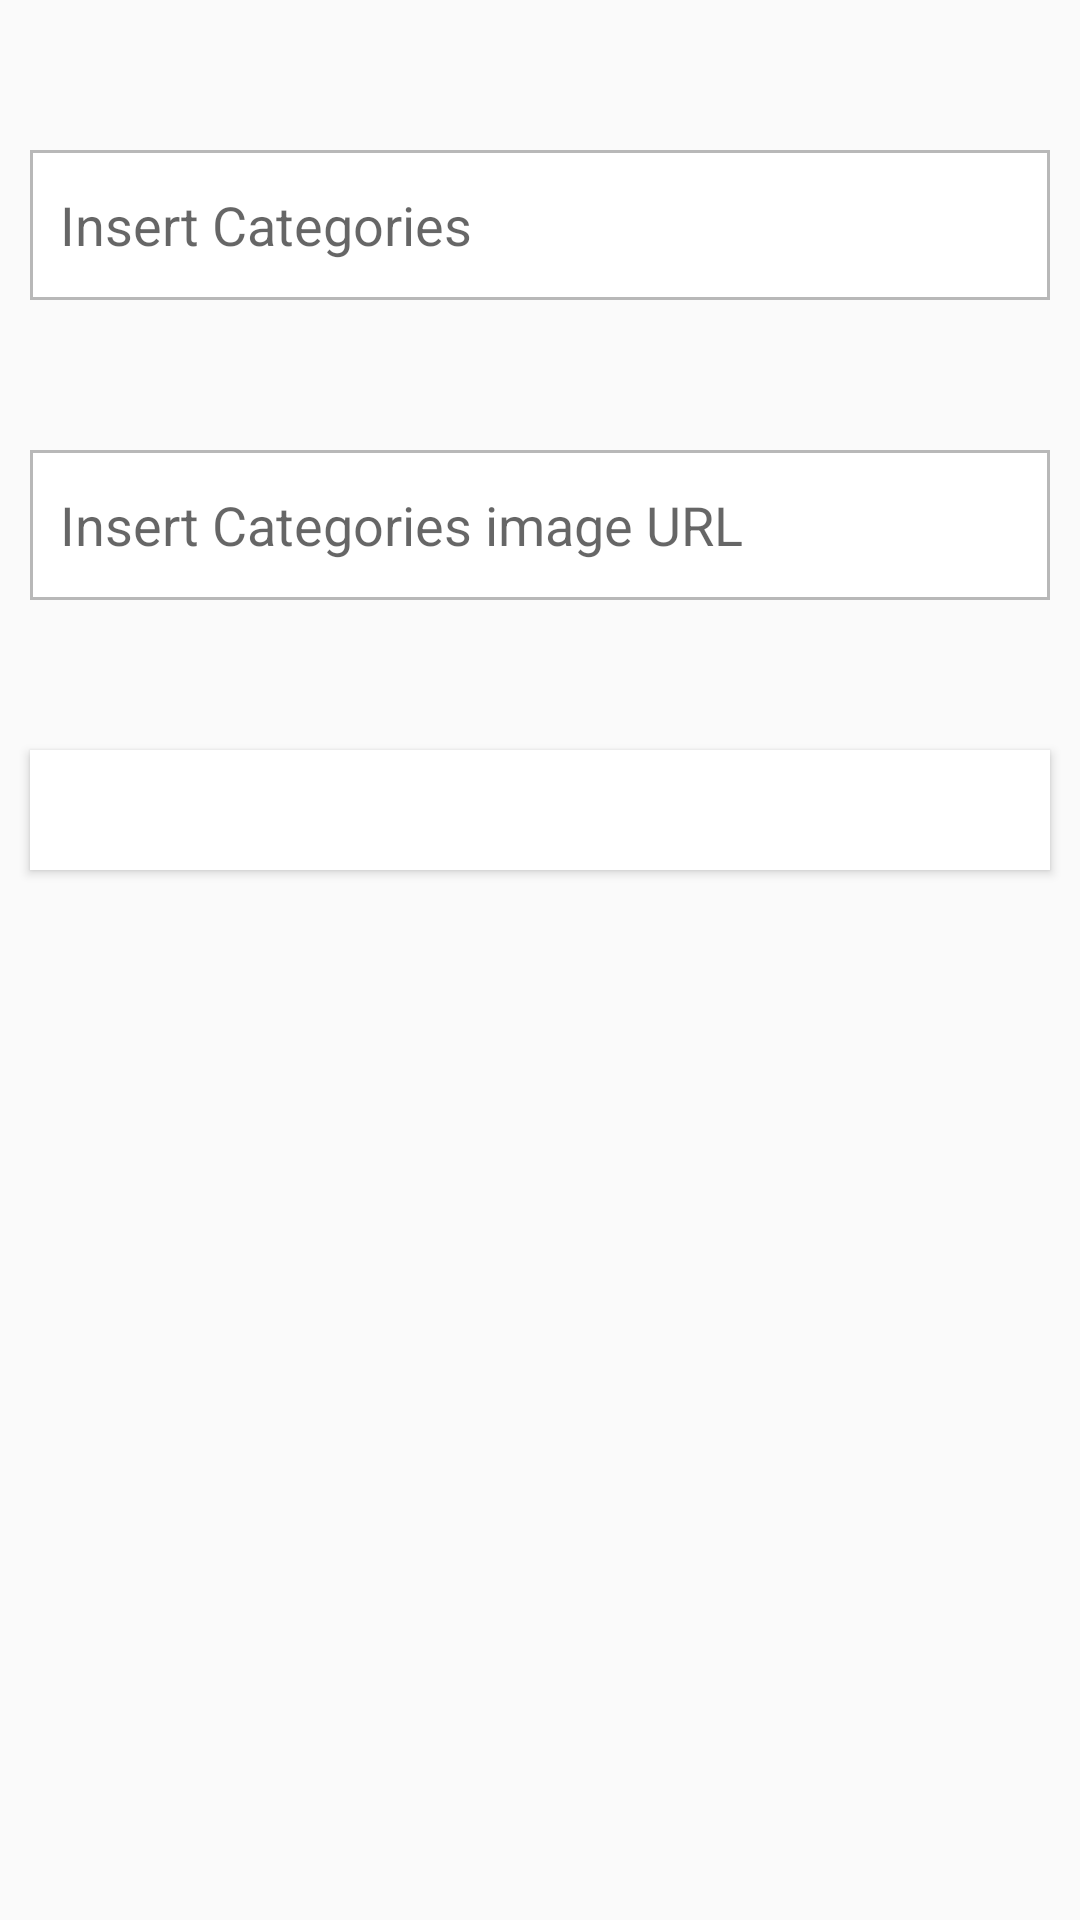

This screen was rendered from an Android layout file. Write that file and the resources it references.
<!-- AndroidManifest.xml: application theme AppTheme -->
<!-- res/layout/activity_image_caption_upload.xml -->
<?xml version="1.0" encoding="utf-8"?>
<android.support.design.widget.CoordinatorLayout xmlns:android="http://schemas.android.com/apk/res/android"
    xmlns:app="http://schemas.android.com/apk/res-auto"
    xmlns:tools="http://schemas.android.com/tools"
    android:layout_width="match_parent"
    android:layout_height="match_parent"
    tools:context="com.caption.pcp.captionia.ImageCaptionUpload">

    <LinearLayout
        android:layout_width="match_parent"
        android:layout_height="match_parent"
        android:orientation="vertical">

        <EditText
            android:layout_width="match_parent"
            android:layout_height="50dp"
            android:background="@drawable/background"
            android:layout_marginLeft="10dp"
            android:layout_marginRight="10dp"
            android:layout_marginTop="50dp"
            android:id="@+id/insert"
            android:hint="Insert Categories"
            android:paddingLeft="10dp"
            />

        <EditText
            android:layout_width="match_parent"
            android:layout_height="50dp"
            android:background="@drawable/background"
            android:layout_marginLeft="10dp"
            android:layout_marginRight="10dp"
            android:layout_marginTop="50dp"
            android:id="@+id/insertLink"
            android:hint="Insert Categories image URL"
            android:paddingLeft="10dp"
            />

        <Button
            android:id="@+id/btn"
            android:layout_width="match_parent"
            android:layout_height="40dp"
            android:text="Insert"
            android:textColor="@color/White"
            android:textStyle="bold"
            android:textSize="16dp"
            android:background="@color/colorPrimary"
            android:layout_marginLeft="10dp"
            android:layout_marginRight="10dp"
            android:layout_marginTop="50dp"
            />


    </LinearLayout>


</android.support.design.widget.CoordinatorLayout>
<!-- resources referenced by this layout -->
<resources>
  <color name="White">#FFFFFF</color>
  <color name="colorPrimary">#FFFFFF</color>
  <!-- drawable background (drawable) -->
  <?xml version="1.0" encoding="utf-8"?>
  <selector xmlns:android="http://schemas.android.com/apk/res/android">
      <item>
  
          <shape android:shape="rectangle">
              <corners android:radius="0dp" />
              <solid android:color="@color/White" />
              <stroke android:color="#b8b8b8" android:width="1dp"/>
          </shape>
      </item>
  
  
  </selector>
  <style name="AppTheme" parent="Theme.AppCompat.Light.NoActionBar">
          
  
          <item name="colorPrimary">@color/colorPrimary</item>
          <item name="colorPrimaryDark">@color/colorPrimaryDark</item>
          <item name="colorAccent">@color/colorAccent</item>
          <item name="android:statusBarColor">@color/colorPrimaryDark</item>
  
  
      </style>
  <color name="colorPrimaryDark">#FFFFFF</color>
  <color name="colorAccent">#FF4081</color>
</resources>
